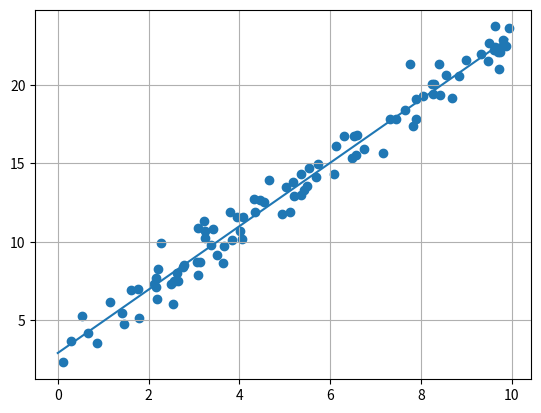

The script that saved this image:
import matplotlib.pyplot as plt 
import numpy as np
import random
#一元线性回归 y = ax + b + 误差
#损失函数为均方误差损失函数（MSE），损失函数是y关于ab的函数
#优化方法：梯度下降，ab的变化量是他们对于损失函数的偏导数
#python用sympy可以做微积分
#用一个参数去把变化量给缩小

#参数设置
a = 0
b = 0
n = 100
m = 0.01#放缩梯度
t = 5000 #迭代次数
#初始变量
x = []
y = []
y2 = []
loss_min = 9999999
best_a = 0 
best_b = 0
timer = 0

#随机生成一条线的散点
def initialize():
    for i in range(n):
        temp=random.uniform(0,10)
        x.append(temp)
        y.append(2 * temp + 3 + np.random.normal())
    return x, y

#输出模型
def model(a,b,x):
    y2.clear()
    for i in range(n):
        y2.append(a * x[i] + b)
    return y2

#计算损失函数
def loss_func(y, y2):
    sum = 0
    for i in range(n):
        sum += 0.5/n * (np.square(y[i] - y2[i]))
    return sum

#梯度下降
def optimize(a, b, x, y, y2):
    delta_a = 0
    delta_b = 0
    for i in range(n):
        delta_a += (y[i] - y2[i]) * (-x[i]) /n
        delta_b += (y2[i] - y[i]) /n
    a = a - delta_a*m
    b = b - delta_b*m
    return a, b

#主代码
x, y = initialize()
for i in range(t):
    y2 = model(a,b,x)
    loss = loss_func(y,y2)
    if loss < loss_min:
        loss_min = loss
        best_a = a
        best_b = b
        timer = t
    a, b = optimize(a,b,x,y,y2)
print(best_a, best_b, timer)

plt.scatter(x,y)#散点
x2 = np.arange(0,10,0.1)
y3 = best_a * x2+best_b
plt.plot(x2,y3)
plt.grid(True)
plt.show()

    
    
